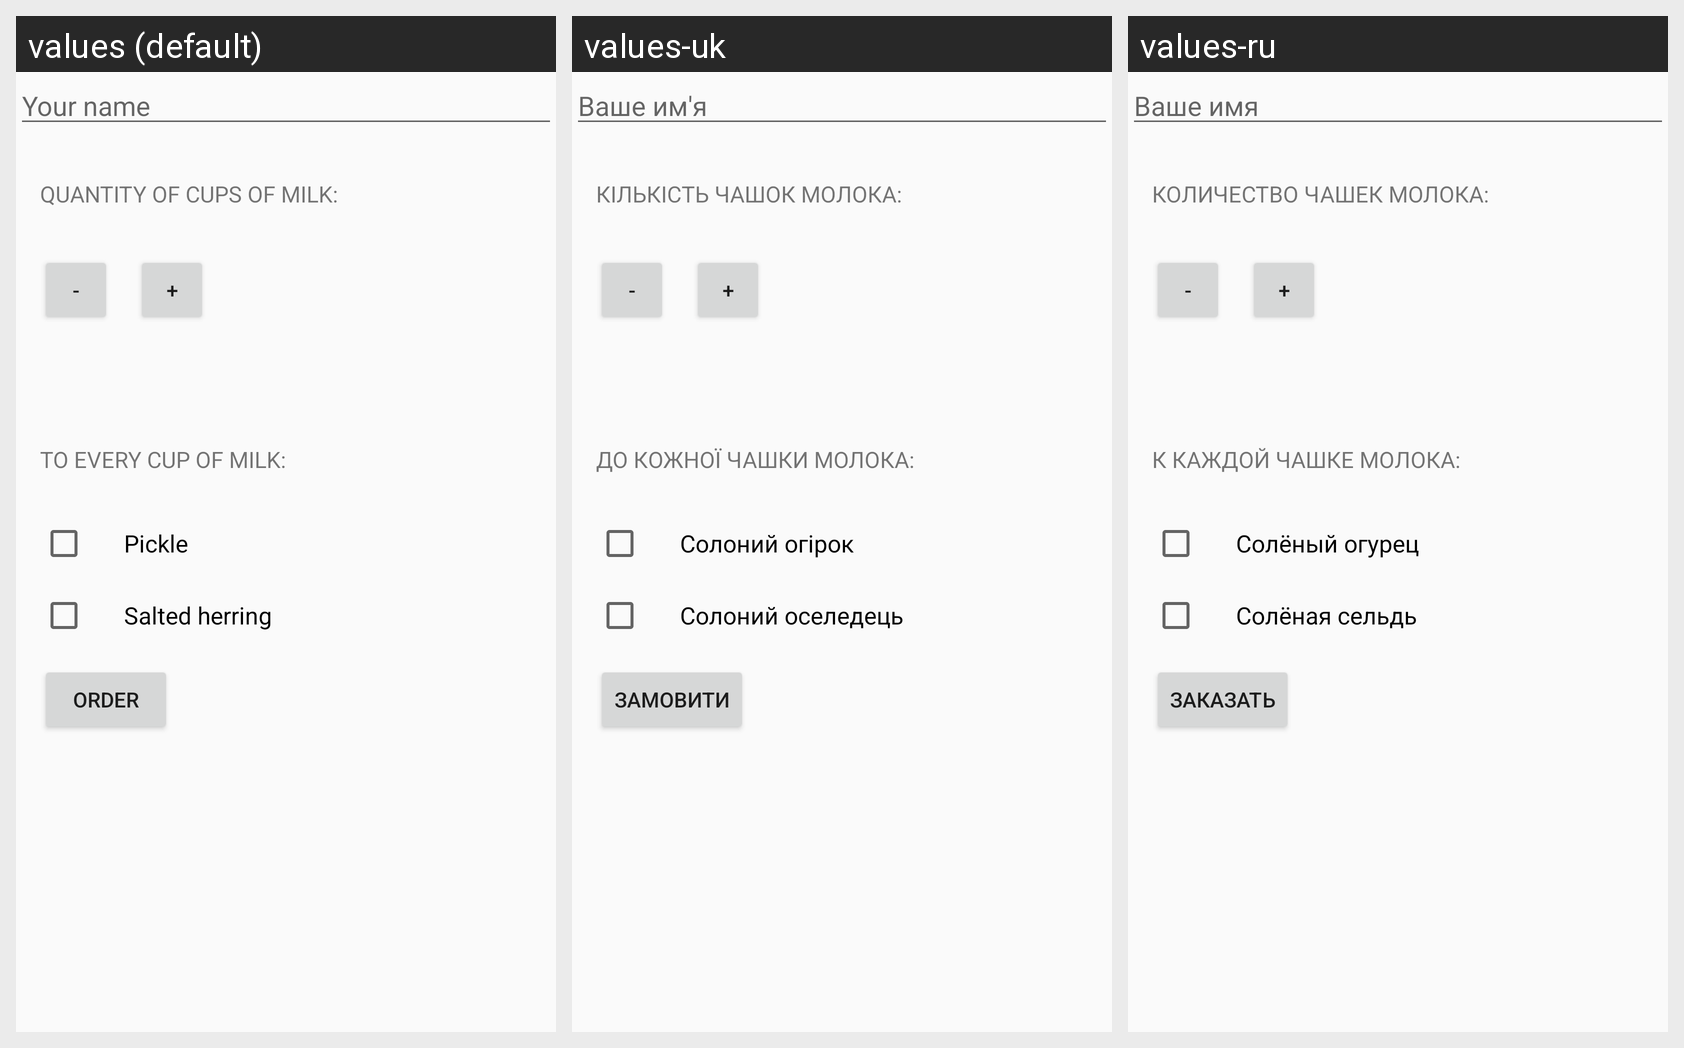

Translations of the strings shown on this Android screen, per locale in the grid:
Android screen res/layout/activity_main.xml rendered under 3 locales, left to right: values (default), values-uk, values-ru. Device: Nexus 5 (rendered at 1080×1920; each locale shown at half size, 540×960, under a caption strip naming it); theme AppTheme.
Strings drawn on this screen, with the default value and each locale's value (text and hints the layout hard-codes, and strings that could not be matched under every locale, appear in the picture but are not listed):

your_name
  values: Your name
  values-uk: Ваше им'я
  values-ru: Ваше имя

Quantity
  values: quantity of cups of milk:
  values-uk: кількість чашок молока:
  values-ru: количество чашек молока:

minus
  values: -
  values-uk: -
  values-ru: -

plus
  values: +
  values-uk: +
  values-ru: +

to_every_cup
  values: to every cup of milk:
  values-uk: до кожної чашки молока:
  values-ru: к каждой чашке молока:

pickle
  values: Pickle
  values-uk: Солоний огірок
  values-ru: Солёный огурец

herring
  values: Salted herring
  values-uk: Солоний оселедець
  values-ru: Солёная сельдь

order
  values: order
  values-uk: замовити
  values-ru: заказать
